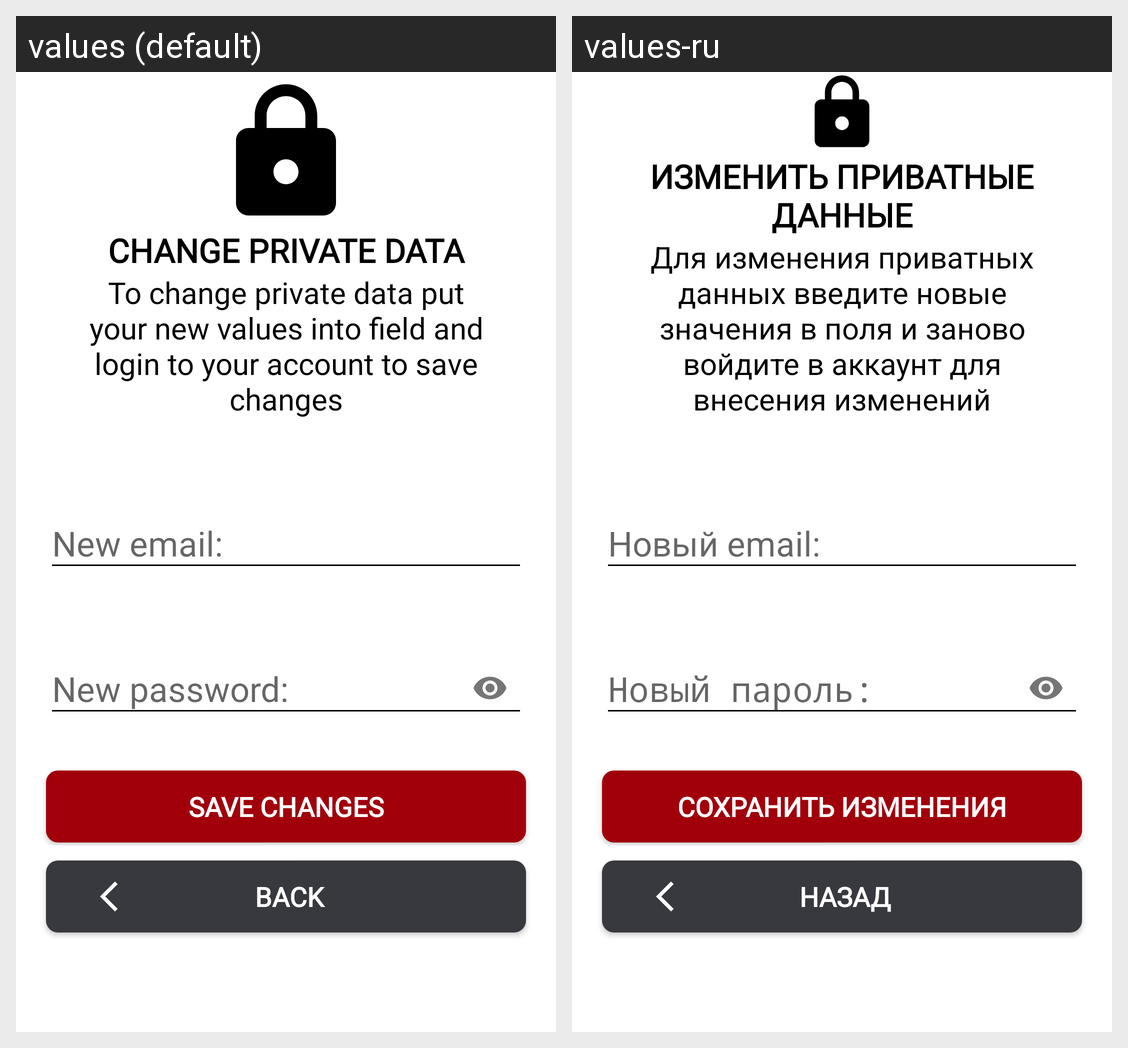

For this localized Android screen grid, give each drawn string resource with its value in every locale shown.
Android screen res/layout/change_private_data_page.xml rendered under 2 locales, left to right: values (default), values-ru. Device: Nexus 5 (rendered at 1080×1920; each locale shown at half size, 540×960, under a caption strip naming it); theme AppTheme.
Strings drawn on this screen, with the default value and each locale's value (text and hints the layout hard-codes, and strings that could not be matched under every locale, appear in the picture but are not listed):

change_private_data
  values: Change private data
  values-ru: Изменить приватные данные

change_private_data_info
  values: To change private data put your new values into field and login to your account to save changes
  values-ru: Для изменения приватных данных введите новые значения в поля и заново войдите в аккаунт для внесения изменений

hint_email_new
  values: New email:
  values-ru: Новый email:

hint_password_new
  values: New password:
  values-ru: Новый пароль:

save_button_text
  values: Save changes
  values-ru: Сохранить изменения

back
  values: back
  values-ru: назад
